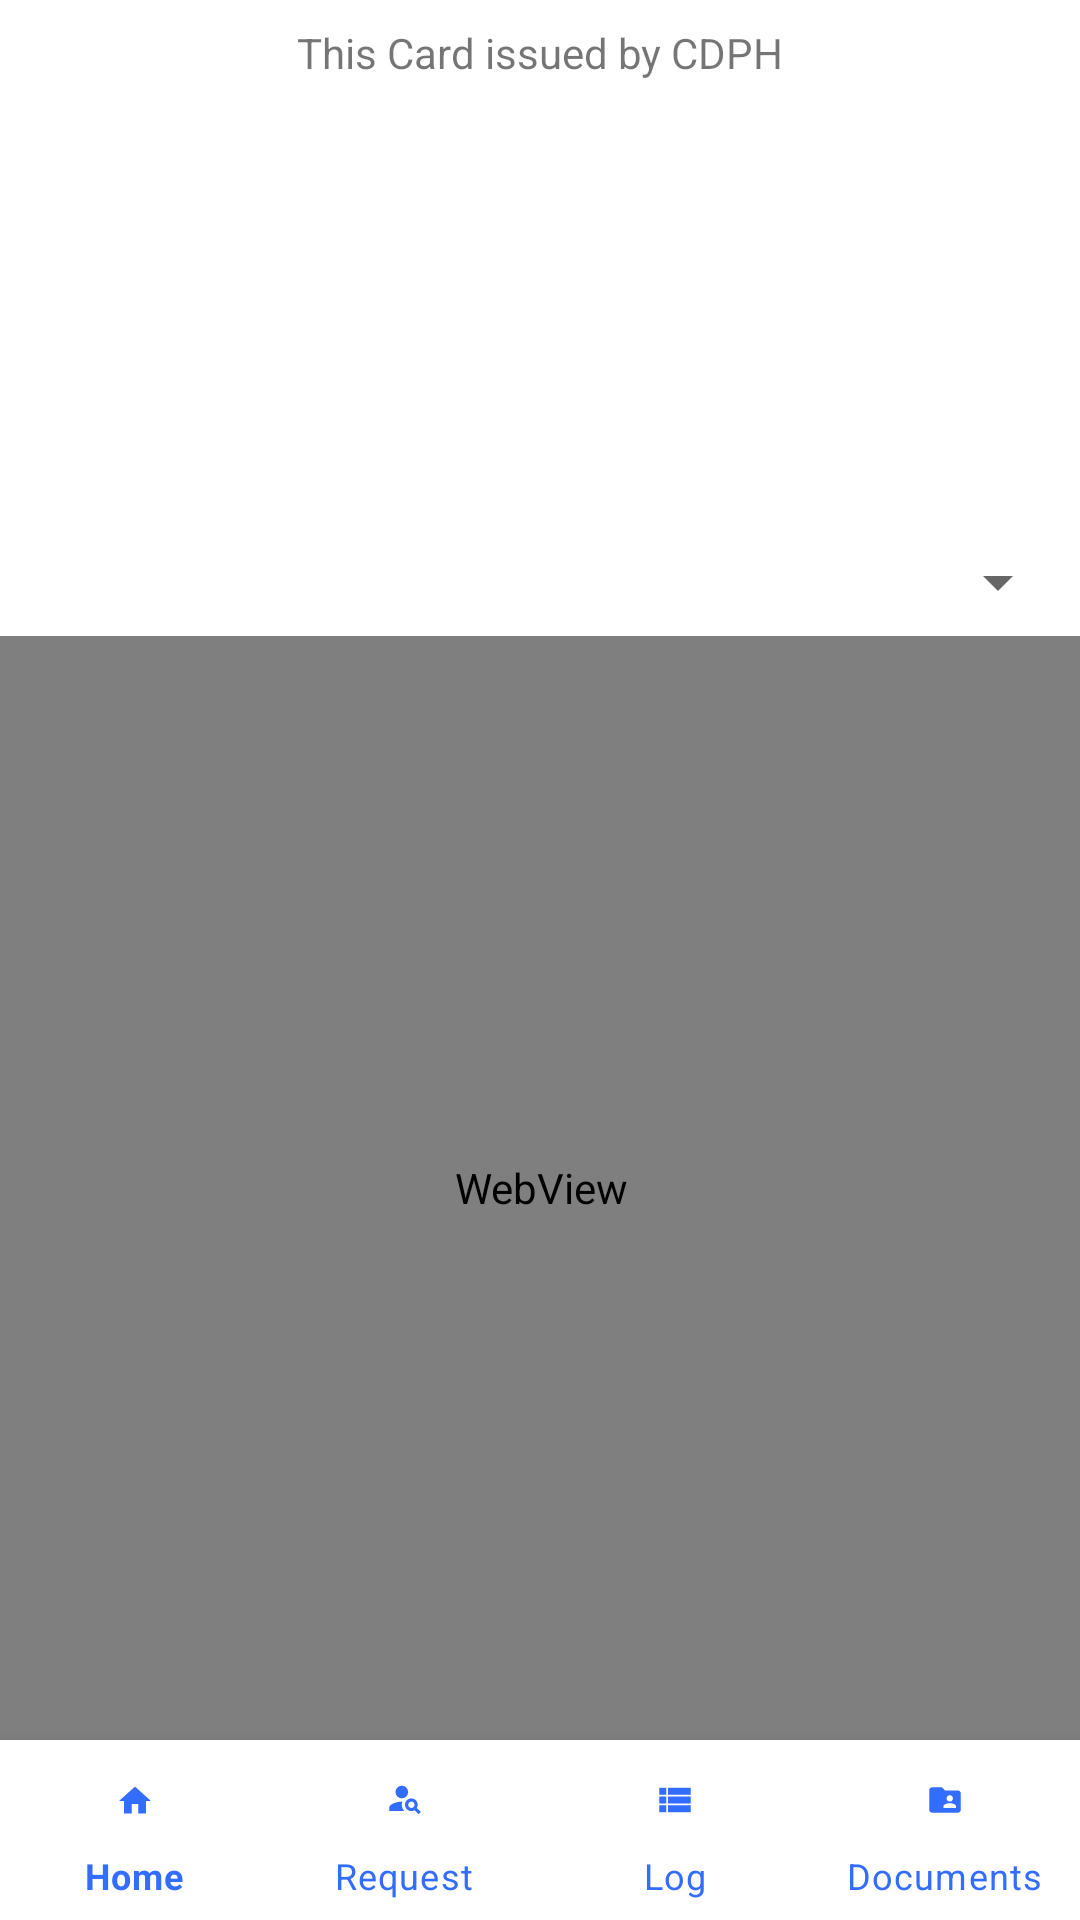

Android layout source for this screen:
<!-- AndroidManifest.xml: application theme Theme.MasterProject -->
<!-- res/layout/activity_cdph_documents.xml -->
<?xml version="1.0" encoding="utf-8"?>
<androidx.constraintlayout.widget.ConstraintLayout xmlns:android="http://schemas.android.com/apk/res/android"
    xmlns:app="http://schemas.android.com/apk/res-auto"
    xmlns:tools="http://schemas.android.com/tools"
    android:layout_width="match_parent"
    android:layout_height="match_parent"
    tools:context=".CdphDocuments">

    <ImageView
        android:id="@+id/ivCdphRecord"
        android:layout_width="wrap_content"
        android:layout_height="wrap_content"
        android:layout_marginStart="16dp"
        android:layout_marginTop="8dp"
        android:layout_marginEnd="16dp"
        app:layout_constraintEnd_toEndOf="parent"
        app:layout_constraintStart_toStartOf="parent"
        app:layout_constraintTop_toTopOf="parent"
        tools:srcCompat="@tools:sample/avatars" />

    <TextView
        android:id="@+id/tvIssuedByCdph"
        android:layout_width="wrap_content"
        android:layout_height="wrap_content"
        android:text="This Card issued by CDPH"
        app:layout_constraintEnd_toEndOf="parent"
        app:layout_constraintStart_toStartOf="parent"
        app:layout_constraintTop_toBottomOf="@+id/ivCdphRecord" />

    <Spinner
        android:id="@+id/spinDetailsCdph"
        android:layout_width="353dp"
        android:layout_height="36dp"
        app:layout_constraintBottom_toTopOf="@+id/wvDetailsCdph"
        app:layout_constraintEnd_toEndOf="parent"
        app:layout_constraintStart_toStartOf="parent" />

    <WebView
        android:id="@+id/wvDetailsCdph"
        android:layout_width="409dp"
        android:layout_height="368dp"
        app:layout_constraintBottom_toTopOf="@+id/bnv_cdph"
        app:layout_constraintEnd_toEndOf="parent"
        app:layout_constraintStart_toStartOf="parent" />

    <com.google.android.material.bottomnavigation.BottomNavigationView
        android:id="@+id/bnv_cdph"
        android:layout_width="0dp"
        android:layout_height="60dp"
        app:itemIconTint="@drawable/bottom_navigation_selector"
        app:itemTextColor="@drawable/bottom_navigation_selector"
        app:labelVisibilityMode="labeled"
        app:layout_constraintBottom_toBottomOf="parent"
        app:layout_constraintEnd_toEndOf="parent"
        app:layout_constraintStart_toStartOf="parent"
        app:menu="@menu/bottom_nav_menu" />

</androidx.constraintlayout.widget.ConstraintLayout>
<!-- resources referenced by this layout -->
<resources>
  <!-- drawable bottom_navigation_selector (drawable) -->
  <?xml version="1.0" encoding="utf-8"?>
  <selector xmlns:android="http://schemas.android.com/apk/res/android">
      <item android:state_checked="true" android:color="@color/blue" />
      <item android:color="@color/blue"  />
  
  </selector>
  <style name="Theme.MasterProject" parent="Theme.MaterialComponents.DayNight.DarkActionBar">
          
          <item name="colorPrimary">@color/blue</item>
          <item name="colorPrimaryVariant">@color/blue</item>
          <item name="colorOnPrimary">@color/white</item>
          
          <item name="colorSecondary">@color/blue</item>
          <item name="colorSecondaryVariant">@color/blue</item>
          <item name="colorOnSecondary">@color/black</item>
          
          <item name="android:statusBarColor" tools:targetApi="l">?attr/colorPrimaryVariant</item>
          
      </style>
  <color name="blue">#336DFF</color>
  <color name="white">#FFFFFFFF</color>
  <color name="black">#FF000000</color>
</resources>
